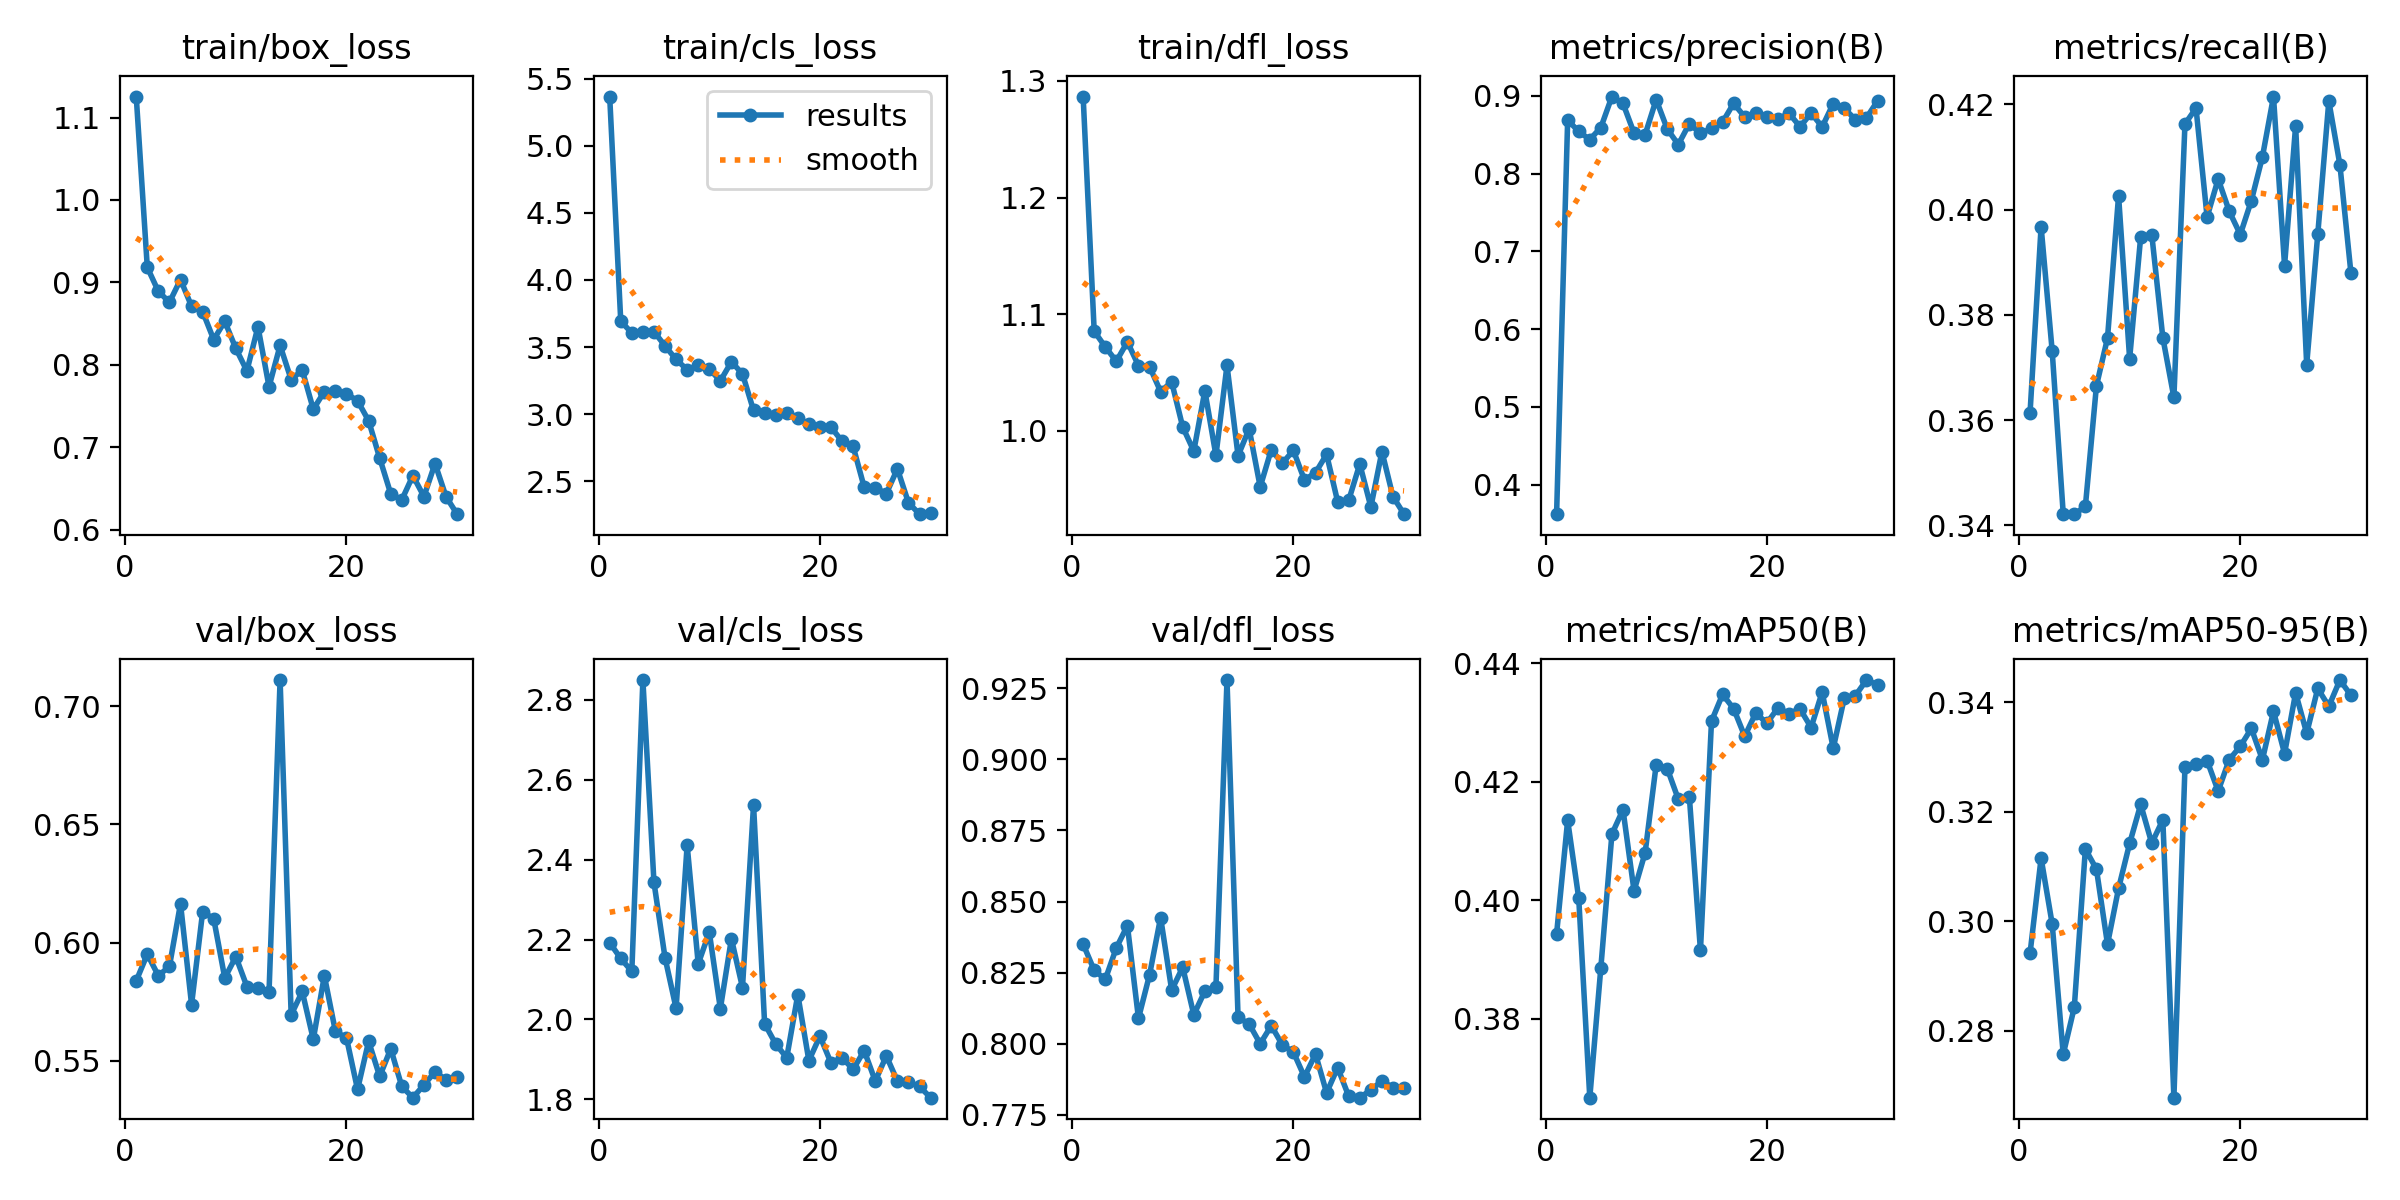

Source data for this figure (header and first rows):
epoch, time, train/box_loss, train/cls_loss, train/dfl_loss, metrics/precision(B), metrics/recall(B), metrics/mAP50(B), metrics/mAP50-95(B), val/box_loss, val/cls_loss, val/dfl_loss, lr/pg0, lr/pg1, lr/pg2
1, 24.45, 1.125, 5.366, 1.287, 0.3621, 0.3614, 0.3943, 0.2942, 0.5838, 2.192, 0.835, 0.0004349, 0.0004349, 0.0004349
2, 29.33, 0.9183, 3.693, 1.085, 0.8688, 0.3968, 0.4135, 0.3116, 0.5951, 2.152, 0.8258, 0.0008497, 0.0008497, 0.0008497
3, 33.79, 0.8892, 3.605, 1.072, 0.8541, 0.3732, 0.4004, 0.2996, 0.5859, 2.12, 0.8226, 0.001235, 0.001235, 0.001235
4, 38.54, 0.876, 3.61, 1.06, 0.8437, 0.3422, 0.3667, 0.2757, 0.5899, 2.85, 0.8337, 0.001502, 0.001502, 0.001502
5, 43.09, 0.9035, 3.615, 1.076, 0.8591, 0.3421, 0.3887, 0.2843, 0.6165, 2.343, 0.8415, 0.001447, 0.001447, 0.001447
6, 47.64, 0.8711, 3.509, 1.056, 0.899, 0.3436, 0.4112, 0.3132, 0.5737, 2.155, 0.8089, 0.001391, 0.001391, 0.001391
7, 52.17, 0.8647, 3.408, 1.055, 0.8901, 0.3665, 0.4153, 0.3095, 0.613, 2.028, 0.8242, 0.001336, 0.001336, 0.001336
8, 56.65, 0.8307, 3.332, 1.034, 0.8521, 0.3756, 0.4016, 0.2959, 0.6101, 2.436, 0.8444, 0.001281, 0.001281, 0.001281
9, 61.11, 0.8528, 3.363, 1.042, 0.8501, 0.4027, 0.408, 0.306, 0.585, 2.139, 0.8188, 0.001226, 0.001226, 0.001226
10, 65.58, 0.82, 3.337, 1.003, 0.895, 0.3717, 0.4229, 0.3142, 0.594, 2.218, 0.8268, 0.001171, 0.001171, 0.001171
11, 70.02, 0.7927, 3.248, 0.9827, 0.8572, 0.3949, 0.4223, 0.3214, 0.5814, 2.027, 0.8101, 0.001116, 0.001116, 0.001116
12, 74.51, 0.8463, 3.391, 1.034, 0.8373, 0.3953, 0.4171, 0.3143, 0.5809, 2.202, 0.8185, 0.001061, 0.001061, 0.001061
13, 78.95, 0.7735, 3.3, 0.979, 0.8642, 0.3757, 0.4174, 0.3186, 0.5791, 2.08, 0.8199, 0.001006, 0.001006, 0.001006
14, 83.44, 0.8236, 3.029, 1.056, 0.8515, 0.3643, 0.3916, 0.2678, 0.7112, 2.537, 0.9279, 0.0009504, 0.0009504, 0.0009504
15, 87.89, 0.7822, 3.012, 0.9787, 0.8579, 0.4163, 0.4303, 0.3282, 0.5694, 1.989, 0.8093, 0.0008953, 0.0008953, 0.0008953
16, 92.39, 0.7937, 2.997, 1.002, 0.8661, 0.4193, 0.4348, 0.3287, 0.5793, 1.939, 0.8069, 0.0008402, 0.0008402, 0.0008402
17, 96.84, 0.7462, 3.009, 0.952, 0.8902, 0.3986, 0.4324, 0.3294, 0.559, 1.904, 0.8, 0.000785, 0.000785, 0.000785
18, 101.3, 0.7676, 2.972, 0.9839, 0.8727, 0.4058, 0.4277, 0.3238, 0.5859, 2.062, 0.8063, 0.0007299, 0.0007299, 0.0007299
19, 105.8, 0.769, 2.927, 0.9723, 0.8775, 0.3997, 0.4316, 0.3295, 0.5624, 1.897, 0.7996, 0.0006748, 0.0006748, 0.0006748
20, 110.5, 0.765, 2.905, 0.9832, 0.8732, 0.3953, 0.4299, 0.332, 0.5596, 1.958, 0.797, 0.0006197, 0.0006197, 0.0006197
21, 115, 0.7565, 2.903, 0.9579, 0.8697, 0.4017, 0.4325, 0.3352, 0.5378, 1.891, 0.7883, 0.0005645, 0.0005645, 0.0005645
22, 119.5, 0.7323, 2.799, 0.9642, 0.8777, 0.41, 0.4315, 0.3295, 0.5582, 1.904, 0.7963, 0.0005094, 0.0005094, 0.0005094
23, 124.6, 0.687, 2.76, 0.9799, 0.8601, 0.4215, 0.4323, 0.3384, 0.5433, 1.875, 0.7827, 0.0004543, 0.0004543, 0.0004543
24, 129.1, 0.6436, 2.456, 0.9393, 0.8777, 0.3894, 0.4292, 0.3306, 0.555, 1.922, 0.7915, 0.0003992, 0.0003992, 0.0003992
25, 133.7, 0.6365, 2.452, 0.9406, 0.86, 0.4159, 0.4352, 0.3417, 0.539, 1.846, 0.7815, 0.000344, 0.000344, 0.000344
26, 138.2, 0.6657, 2.41, 0.9716, 0.8898, 0.3705, 0.4257, 0.3343, 0.5343, 1.909, 0.781, 0.0002889, 0.0002889, 0.0002889
27, 142.7, 0.6404, 2.593, 0.9348, 0.884, 0.3953, 0.4342, 0.3425, 0.5397, 1.845, 0.7837, 0.0002338, 0.0002338, 0.0002338
28, 147.2, 0.6804, 2.341, 0.9823, 0.8692, 0.4206, 0.4345, 0.3393, 0.5453, 1.843, 0.7869, 0.0001787, 0.0001787, 0.0001787
29, 151.7, 0.6401, 2.256, 0.9437, 0.8717, 0.4086, 0.4372, 0.3441, 0.5418, 1.832, 0.7845, 0.0001235, 0.0001235, 0.0001235
30, 156.2, 0.619, 2.263, 0.9286, 0.8931, 0.3879, 0.4364, 0.3413, 0.5429, 1.804, 0.7845, 6.84259e-05, 6.84259e-05, 6.84259e-05
